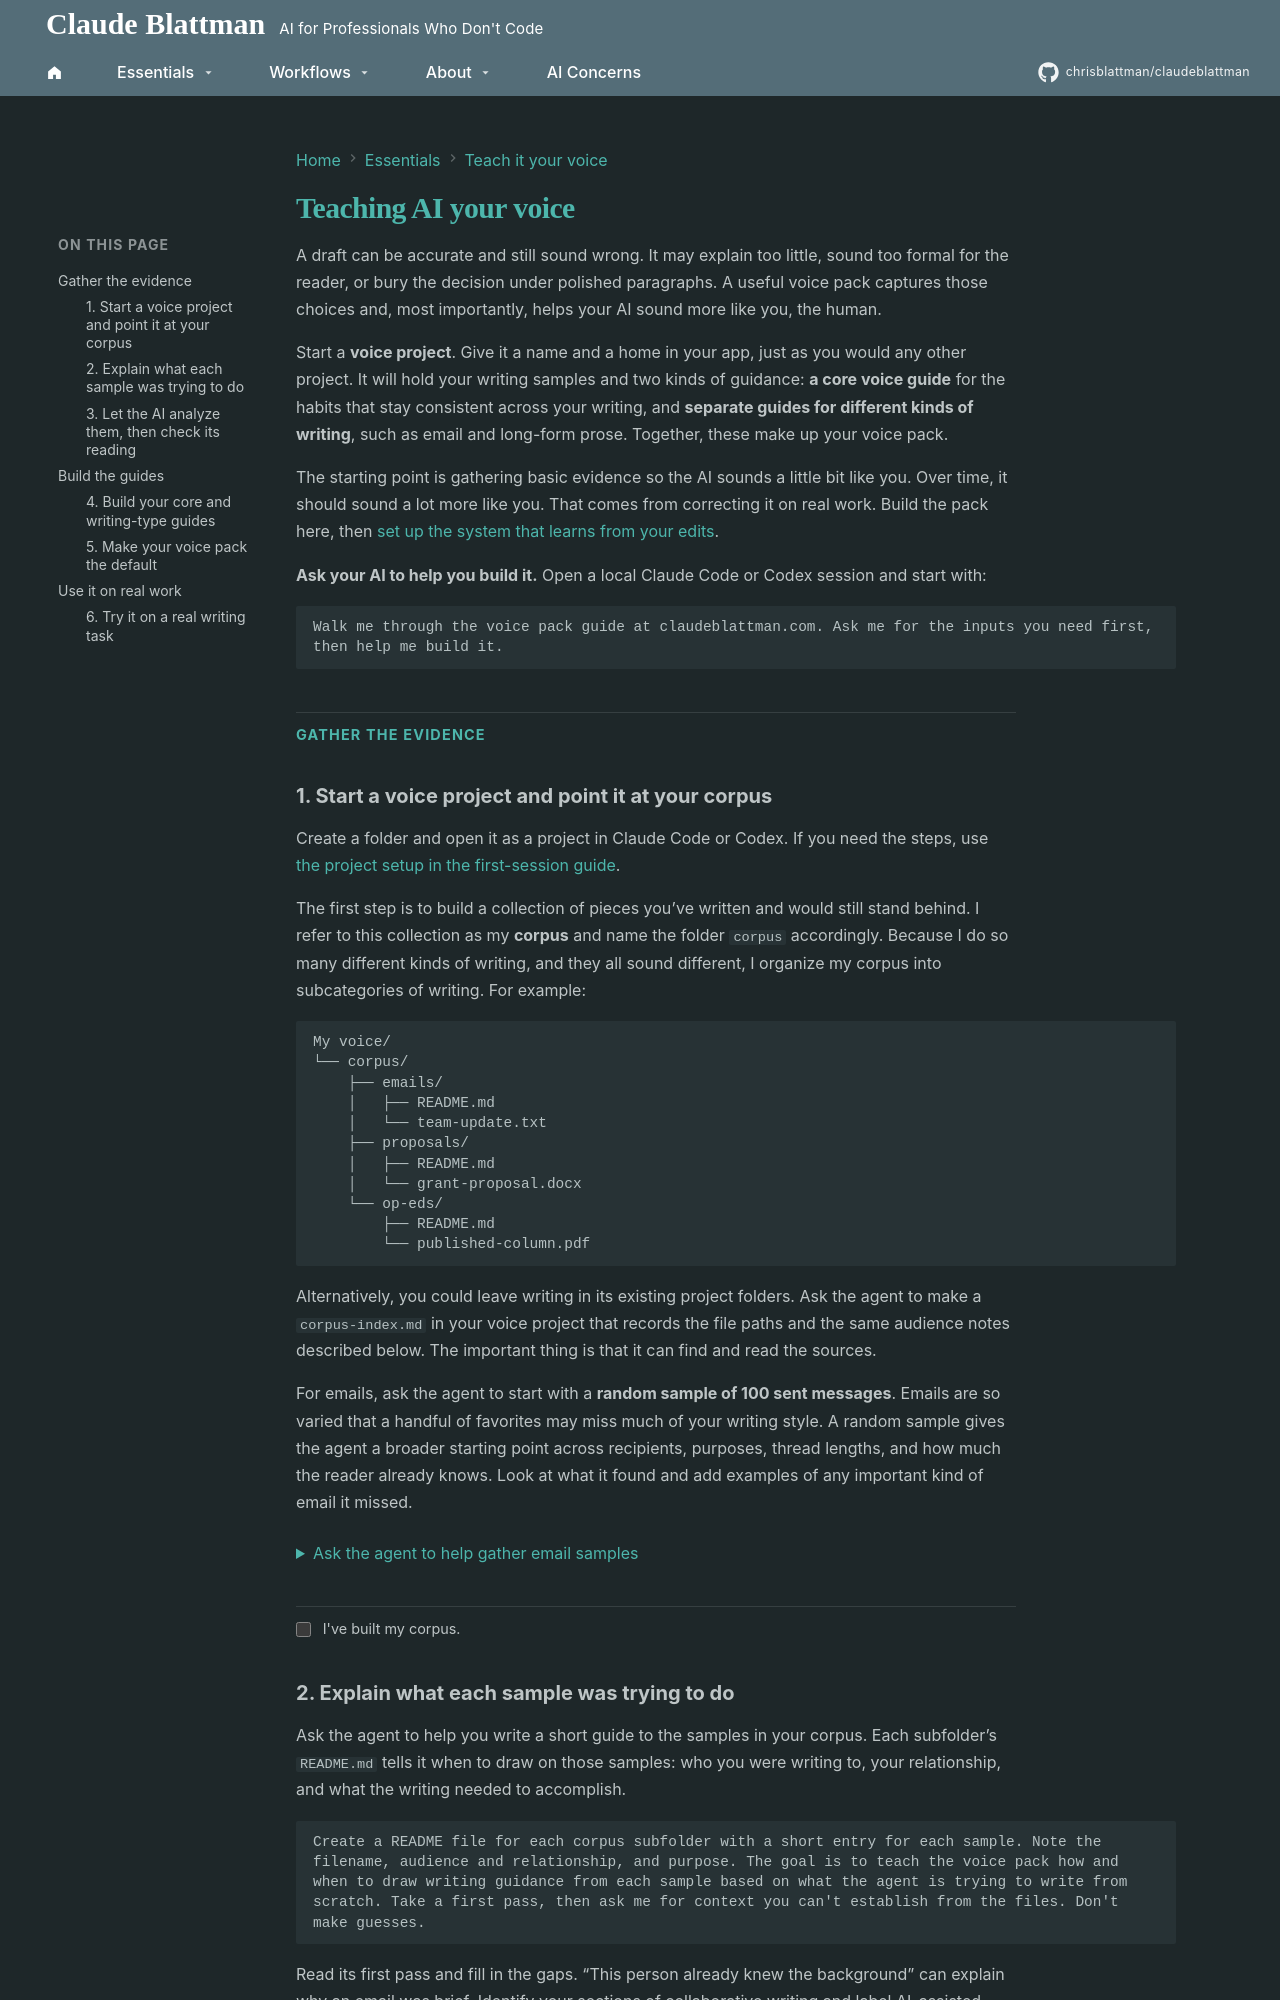

repository: chrisblattman/claudeblattman · page: build-your-own/voice/index.html · generator: mkdocs

---
title: Build your voice pack
description: Build a core voice guide and separate guides for the kinds of writing you do, then use them on real work.
---

# Teaching AI your voice

A draft can be accurate and still sound wrong. It may explain too little, sound too formal for the reader, or bury the decision under polished paragraphs. A useful voice pack captures those choices and, most importantly, helps your AI sound more like you, the human.

Start a **voice project**. Give it a name and a home in your app, just as you would any other project. It will hold your writing samples and two kinds of guidance: **a core voice guide** for the habits that stay consistent across your writing, and **separate guides for different kinds of writing**, such as email and long-form prose. Together, these make up your voice pack.

The starting point is gathering basic evidence so the AI sounds a little bit like you. Over time, it should sound a lot more like you. That comes from correcting it on real work. Build the pack here, then [set up the system that learns from your edits](../how-i-improve-the-work.md).

**Ask your AI to help you build it.** Open a local Claude Code or Codex session and start with:

```text
Walk me through the voice pack guide at claudeblattman.com. Ask me for the inputs you need first, then help me build it.
```

<div class="checklist" markdown>

## Gather the evidence

<a id="1-put-your-best-writing-in-one-folder"></a>
### 1. Start a voice project and point it at your corpus

Create a folder and open it as a project in Claude Code or Codex. If you need the steps, use [the project setup in the first-session guide](../starter-kit/newcomers.md#4-pick-a-test-folder-and-make-a-copy-of-it).

The first step is to build a collection of pieces you’ve written and would still stand behind. I refer to this collection as my **corpus** and name the folder `corpus` accordingly. Because I do so many different kinds of writing, and they all sound different, I organize my corpus into subcategories of writing. For example:

```text
My voice/
└── corpus/
    ├── emails/
    │   ├── README.md
    │   └── team-update.txt
    ├── proposals/
    │   ├── README.md
    │   └── grant-proposal.docx
    └── op-eds/
        ├── README.md
        └── published-column.pdf
```

Alternatively, you could leave writing in its existing project folders. Ask the agent to make a `corpus-index.md` in your voice project that records the file paths and the same audience notes described below. The important thing is that it can find and read the sources.

For emails, ask the agent to start with a **random sample of 100 sent messages**. Emails are so varied that a handful of favorites may miss much of your writing style. A random sample gives the agent a broader starting point across recipients, purposes, thread lengths, and how much the reader already knows. Look at what it found and add examples of any important kind of email it missed.

<details class="council-details" markdown="1">
<summary>Ask the agent to help gather email samples</summary>

I had agents take random samples of hundreds of emails. If your agent has an email connection, it can do the gathering for you:

```text
Help me build my email corpus. Ask me what date range to use, then select a random sample of 100 sent messages I wrote, or all available messages if there are fewer. Keep my words separate from quoted replies and signatures, but retain enough thread context to understand the message. Save the samples and source references in my voice project. Tell me which audiences and kinds of email are represented and which seem missing. Flag uncertain authorship and ask me about AI assistance you cannot establish.
```

If it cannot access your email, give it an export or a set of messages to work from.

</details>

<label class="step-done"><input type="checkbox"> I've built my corpus.</label>
